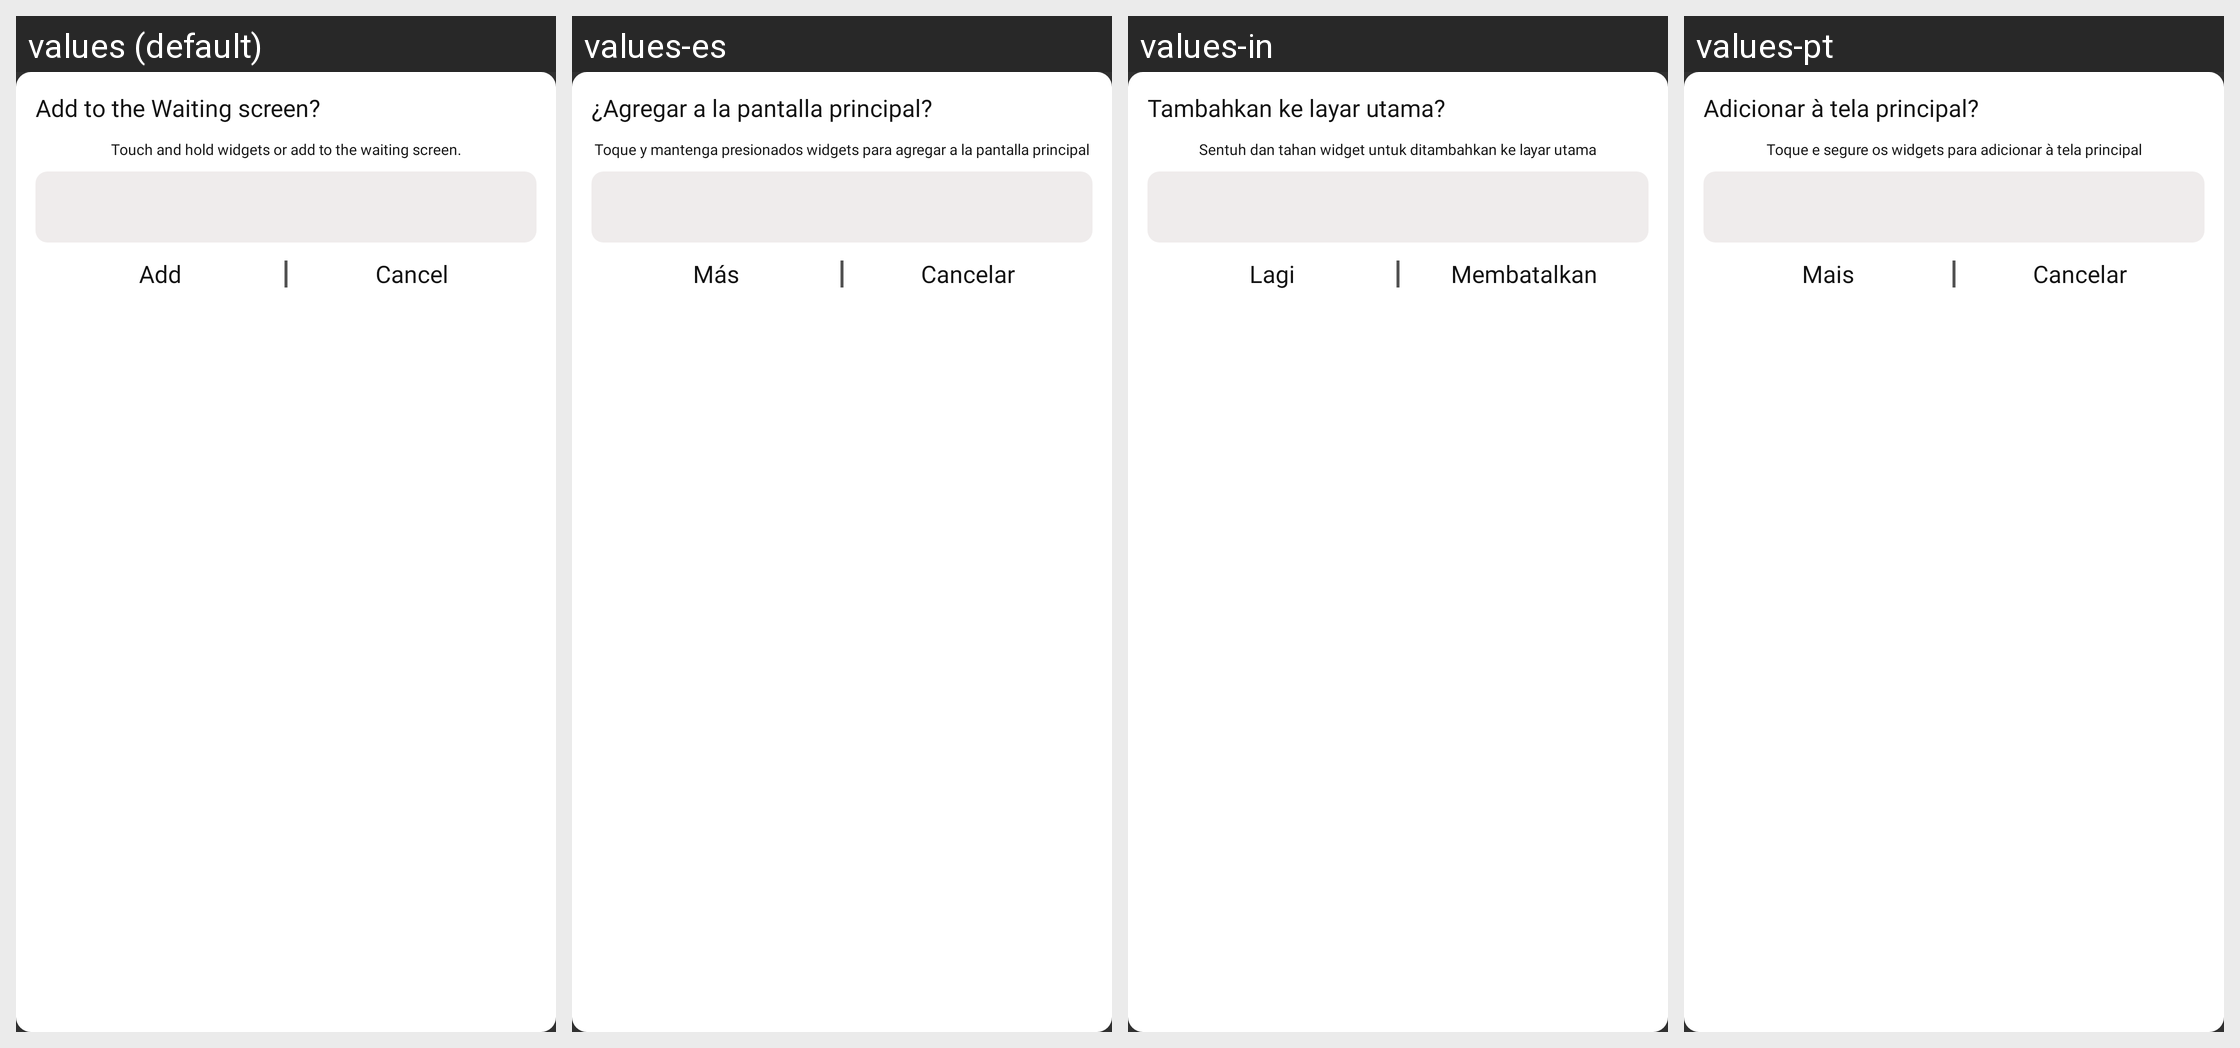

This grid shows one Android layout under several languages. Give, for every string resource on the screen, its name, the default text and each shown locale's text.
Android screen res/layout/layout_add_to_waiting_screen.xml rendered under 4 locales, left to right: values (default), values-es, values-in, values-pt. Device: Nexus 5 (rendered at 1080×1920; each locale shown at half size, 540×960, under a caption strip naming it); theme Theme.AppCompat.
Other locales in the repository, not shown: values-de, values-fr, values-ja, values-ko, values-ru, values-th, values-tr.
Strings drawn on this screen, with the default value and each locale's value (text and hints the layout hard-codes, and strings that could not be matched under every locale, appear in the picture but are not listed):

addToWaitingScreen
  values: Add to the Waiting screen?
  values-es: ¿Agregar a la pantalla principal?
  values-in: Tambahkan ke layar utama?
  values-pt: Adicionar à tela principal?

touchAndHoldWidgets
  values: Touch and hold widgets or add to the waiting screen.
  values-es: Toque y mantenga presionados widgets para agregar a la pantalla principal
  values-in: Sentuh dan tahan widget untuk ditambahkan ke layar utama
  values-pt: Toque e segure os widgets para adicionar à tela principal

add
  values: Add
  values-es: Más
  values-in: Lagi
  values-pt: Mais

cancel
  values: Cancel
  values-es: Cancelar
  values-in: Membatalkan
  values-pt: Cancelar
